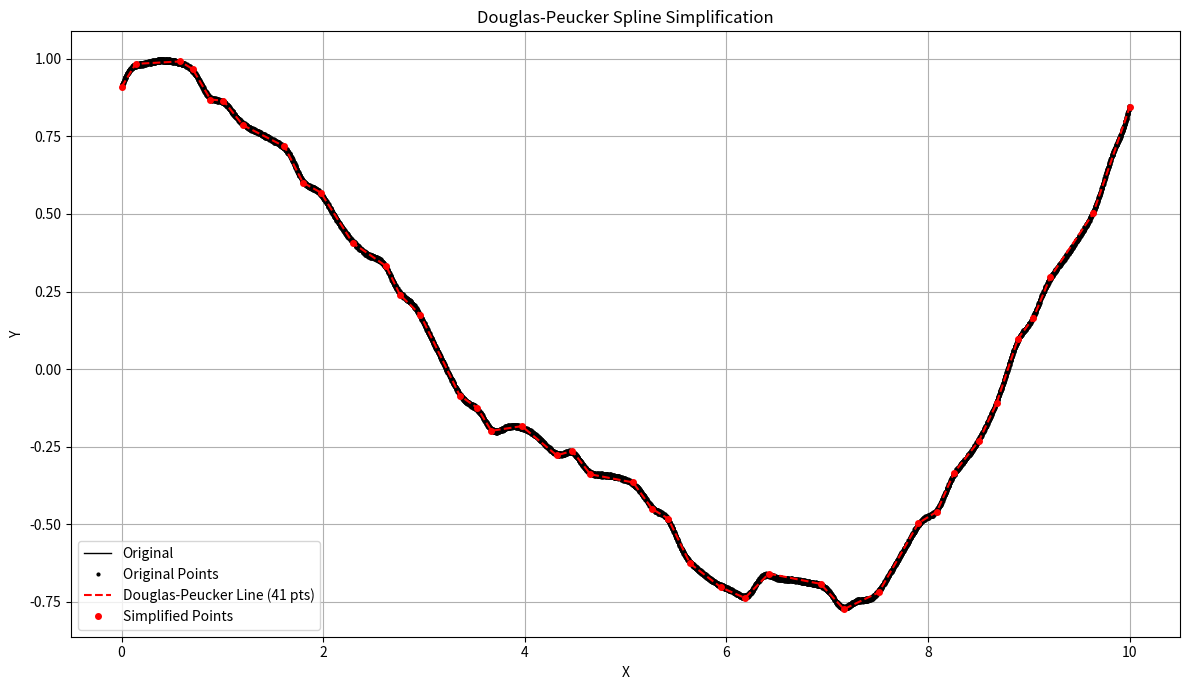

Generate this figure with matplotlib:
import numpy as np
import matplotlib.pyplot as plt
import math
from time import time

# === Generate Spline ===
def generate_spline_points(
    filename="original_spline.txt",
    num_points=10000,
    x_range=(0, 10),
    y_scale=1.0,
    show_graph=False,
    random_seed=42
):
    np.random.seed(random_seed)
    x = np.linspace(x_range[0], x_range[1], num_points)

    y = (
        0.1 * x**3
        - 1.0 * x**2
        + np.sin(1.5 * x) * np.exp(-0.08 * x)
        + 0.35 * np.tanh(8 * np.cos(0.625 * x))
        + 0.5 * np.sin(3 * x + 0.5 * np.cos(0.75 * x))
        + 0.3 * np.sin(5 * x)
        + 0.15 * np.sin(13 * x + np.sin(7 * x))
        + 0.1 * np.arctan(np.sin(6 * x) * np.cos(4 * x))
        + 0.05 * np.random.uniform(-1, 1, size=x.shape)
    )

    y_centered = y - np.mean(y)
    y_scaled = (y_centered / np.max(np.abs(y_centered))) * y_scale

    if show_graph:
        plt.figure(figsize=(10, 5))
        plt.plot(x, y_scaled, linewidth=1)
        plt.title("Chaotic Spline Curve")
        plt.xlabel("x")
        plt.ylabel("y")
        plt.grid(True)
        plt.tight_layout()
        plt.show()

    with open(filename, "w") as f:
        for x_val, y_val in zip(x, y_scaled):
            f.write(f"{x_val},{y_val}\n")

    print(f"Text file '{filename}' saved with {num_points} points.")
    return [(float(x_val), float(y_val)) for x_val, y_val in zip(x, y_scaled)]

# === Read Points ===
def read_points(filename):
    with open(filename, 'r') as f:
        return [tuple(map(float, line.strip().split(','))) for line in f]

# === Perpendicular Distance Helper ===
def perpendicular_distance(pt, line_start, line_end):
    x, y = pt
    x1, y1 = line_start
    x2, y2 = line_end

    if (x1 == x2) and (y1 == y2):
        return math.dist(pt, line_start)

    dx = x2 - x1
    dy = y2 - y1
    t = max(0, min(1, ((x - x1) * dx + (y - y1) * dy) / (dx*dx + dy*dy)))

    closest_x = x1 + t * dx
    closest_y = y1 + t * dy

    return math.dist(pt, (closest_x, closest_y))

# === Douglas-Peucker Algorithm ===
def douglas_peucker(points, epsilon):
    start, end = points[0], points[-1]

    max_dist = 0
    index = 0
    for i in range(1, len(points) - 1):
        dist = perpendicular_distance(points[i], start, end)
        if dist > max_dist:
            max_dist = dist
            index = i

    if max_dist > epsilon:
        left = douglas_peucker(points[:index+1], epsilon)
        right = douglas_peucker(points[index:], epsilon)
        return left[:-1] + right
    else:
        return [start, end]

# === Plot Function ===
def plot_simplification(original, simplified):
    plt.figure(figsize=(12, 7))
    x_orig, y_orig = zip(*original)
    x_simp, y_simp = zip(*simplified)

    plt.plot(x_orig, y_orig, 'k-', linewidth=1, label='Original')
    plt.plot(x_orig, y_orig, 'ko', markersize=2, label='Original Points')

    plt.plot(x_simp, y_simp, 'r--', linewidth=1.5, label=f'Douglas-Peucker Line ({len(simplified)} pts)')
    plt.plot(x_simp, y_simp, 'ro', markersize=4, label='Simplified Points')

    plt.title("Douglas-Peucker Spline Simplification")
    plt.xlabel("X")
    plt.ylabel("Y")
    plt.legend()
    plt.grid(True)
    plt.tight_layout()
    plt.show()

# === Main ===
if __name__ == "__main__":
    filename = "original_spline.txt"
    num_points = 100_000
    show_graph = False

    original_points = generate_spline_points()

    points = read_points(filename)

    epsilon = 0.02
    start = time()
    simplified = douglas_peucker(points, epsilon)
    end = time()

    print(f"Original points: {len(points)}")
    print(f"Simplified points: {len(simplified)}")
    print(f"Time elapsed: {end - start:.4f} seconds")

    plot_simplification(points, simplified)
